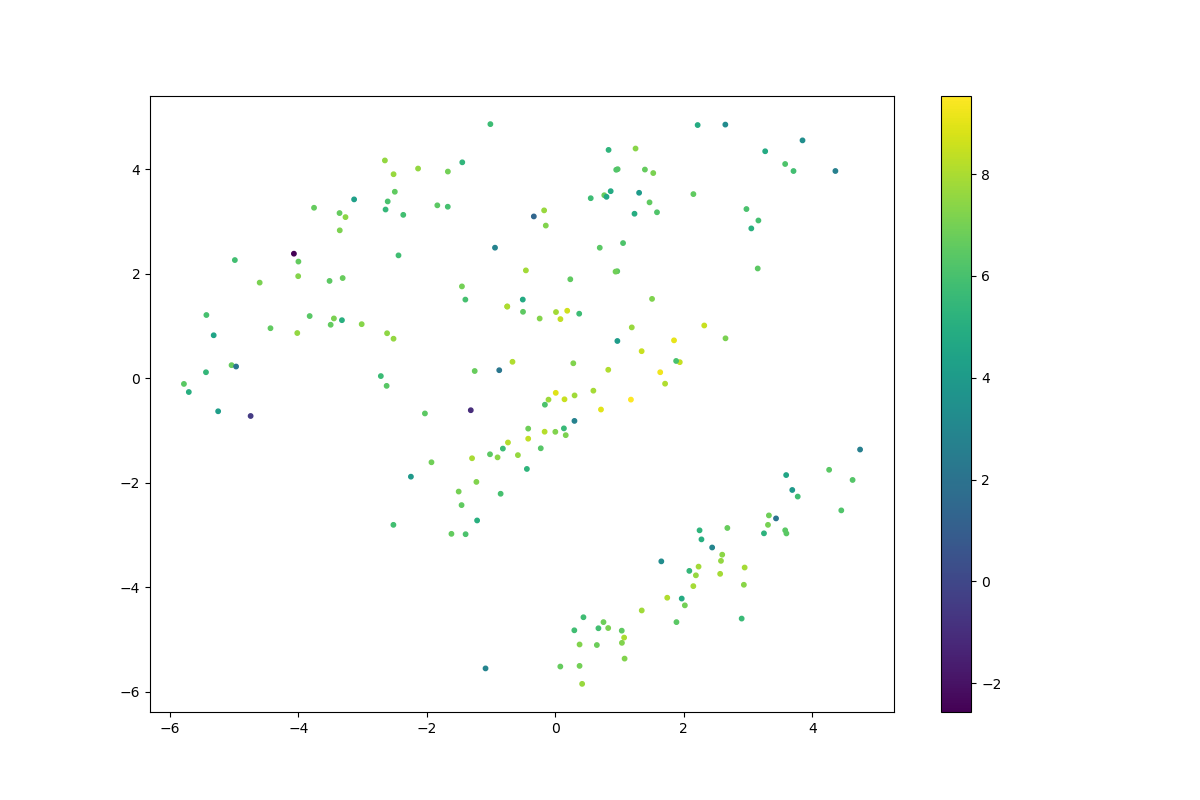

The table this chart was drawn from, first rows:
	log_likelihood
0	8.018
1	6.803
2	7.903
3	3.936
4	6.43
5	7.917
6	6.689
7	7.104
8	6.858
9	6.978
10	7.255
11	7.657
12	6.425
13	2.611
14	5.842
15	7.551
16	4.558
17	6.46
18	5.008
19	5.227
20	5.632
21	3.266
22	4.82
23	5.758
24	5.468
25	7.434
26	7.865
27	6.527
28	5.871
29	5.286
30	6.195
31	6.289
32	6.877
33	7.814
34	6.733
35	7.382
36	6.955
37	7.626
38	7.909
39	2.887
40	7.225
41	2.922
42	2.087
43	5.845
44	6.429
45	7.252
46	7.061
47	8.075
48	7.111
49	8.516
50	8.515
51	6.91
52	8.096
53	6.844
54	7.668
55	6.117
56	8.074
57	5.689
58	5.896
59	8.496
... 131 more rows
